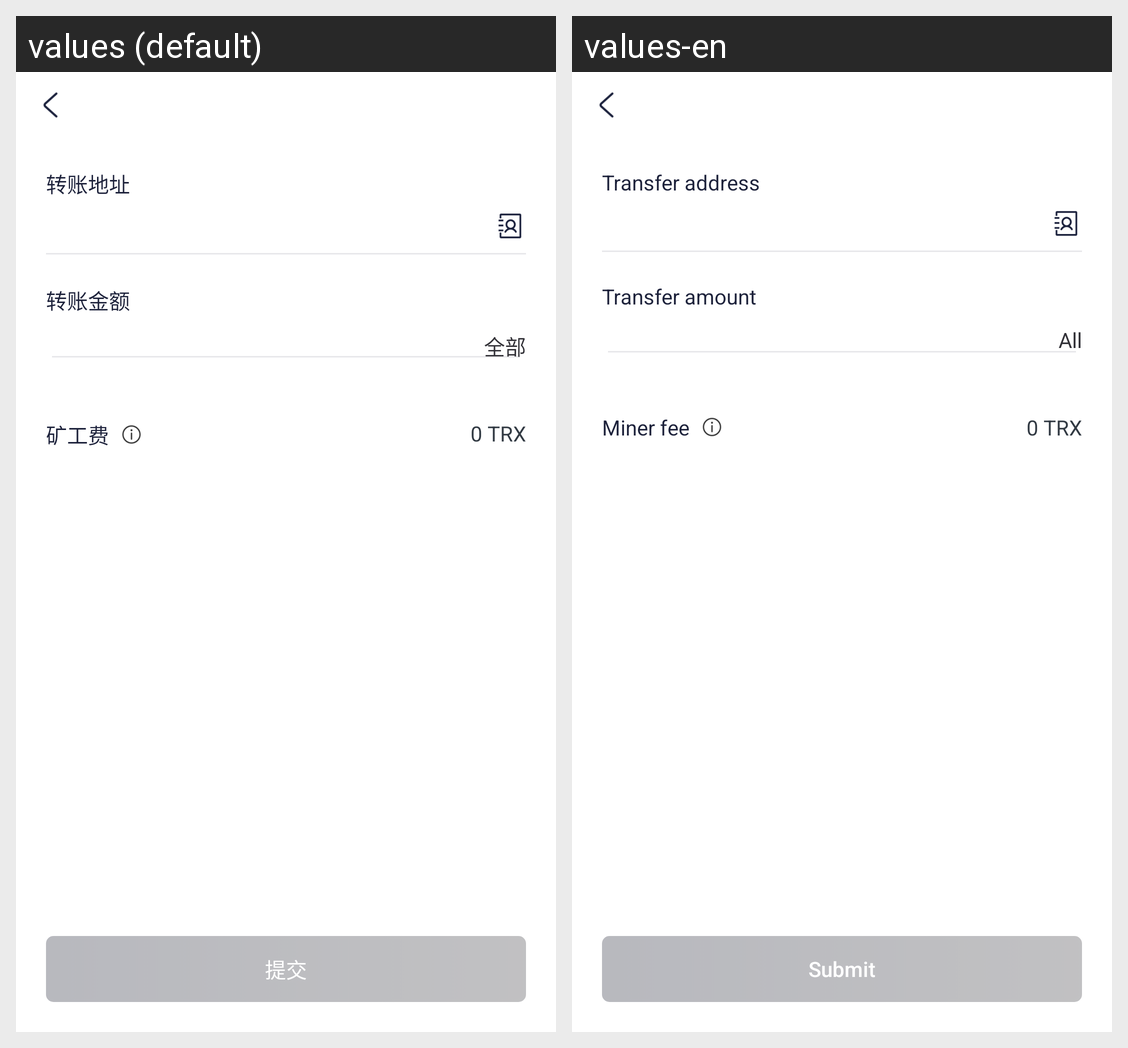

The Android screen above is rendered under two locales of the same app. Produce the string resources it draws, with the default and per-locale values.
Android screen res/layout/activity_trxtransfer.xml rendered under 2 locales, left to right: values (default), values-en. Device: Nexus 5 (rendered at 1080×1920; each locale shown at half size, 540×960, under a caption strip naming it); theme LaunchTheme.
Strings drawn on this screen, with the default value and each locale's value (text and hints the layout hard-codes, and strings that could not be matched under every locale, appear in the picture but are not listed):

transfer_address
  values: 转账地址
  values-en: Transfer address

transfer_amount
  values: 转账金额
  values-en: Transfer amount

all
  values: 全部
  values-en: All

absenteeism
  values: 矿工费
  values-en: Miner fee

commit
  values: 提交
  values-en: Submit
